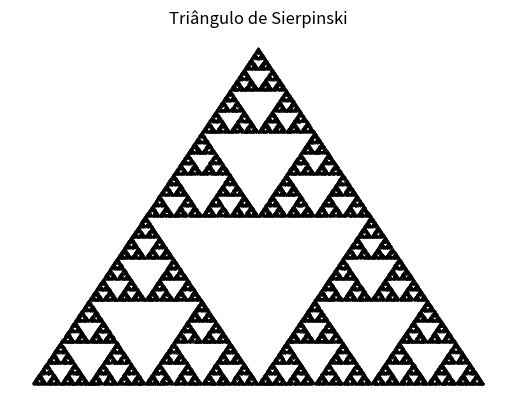

The matplotlib source for this figure: (Note: this script raises an exception after producing the figure.)
import matplotlib.pyplot as plt
import numpy as np
import random
import os

# Função para gerar fractais usando um Sistema de Funções Iteradas (IFS)
def gerar_fractal(transformacoes, probabilidades, iteracoes=100000):
    if not abs(sum(probabilidades) - 1.0) < 1e-6:
        raise ValueError("As probabilidades devem somar 1.")
    
    x, y = 0.0, 0.0
    pontos = []

    for _ in range(iteracoes):
        r = random.random()
        acumulado = 0.0
        for i, prob in enumerate(probabilidades):
            acumulado += prob
            if r < acumulado:
                transformacao = transformacoes[i]
                break
        
        x, y = transformacao(x, y)
        pontos.append((x, y))
    
    return pontos

# Triângulo de Sierpinski
def sierpinski():
    transformacoes = [
        lambda x, y: (0.5 * x, 0.5 * y),
        lambda x, y: (0.5 * x + 0.5, 0.5 * y),
        lambda x, y: (0.5 * x + 0.25, 0.5 * y + 0.5)
    ]
    probabilidades = [1/3, 1/3, 1/3]
    pontos = gerar_fractal(transformacoes, probabilidades, iteracoes=100000)

    x_vals, y_vals = zip(*pontos)
    plt.figure()
    plt.scatter(x_vals, y_vals, s=0.1, color='black', marker='.')
    plt.title("Triângulo de Sierpinski")
    plt.axis('off')
    plt.savefig(os.path.join(os.path.expanduser("~"), "Desktop", "sierpinski.png"), bbox_inches='tight', dpi=300)
    plt.close()

# Samambaia de Barnsley
def samambaia_barnsley():
    transformacoes = [
        lambda x, y: (0.0, 0.16 * y),
        lambda x, y: (0.85 * x + 0.04 * y, -0.04 * x + 0.85 * y + 1.6),
        lambda x, y: (0.2 * x - 0.26 * y, 0.23 * x + 0.22 * y + 1.6),
        lambda x, y: (-0.15 * x + 0.28 * y, 0.26 * x + 0.24 * y + 0.44)
    ]
    probabilidades = [0.01, 0.85, 0.07, 0.07]
    pontos = gerar_fractal(transformacoes, probabilidades, iteracoes=100000)

    x_vals, y_vals = zip(*pontos)
    plt.figure()
    plt.scatter(x_vals, y_vals, s=0.1, color='green', marker='.')
    plt.title("Samambaia de Barnsley")
    plt.axis('off')
    plt.savefig(os.path.join(os.path.expanduser("~"), "Desktop", "samambaia_barnsley.png"), bbox_inches='tight', dpi=300)
    plt.close()

# Conjunto de Mandelbrot
def mandelbrot(width=800, height=800, max_iter=100):
    x_min, x_max = -2.0, 1.0
    y_min, y_max = -1.5, 1.5
    image = np.zeros((height, width))

    for row in range(height):
        for col in range(width):
            c = complex(x_min + (x_max - x_min) * col / width,
                        y_min + (y_max - y_min) * row / height)
            z = 0.0j
            n = 0
            while abs(z) <= 2 and n < max_iter:
                z = z * z + c
                n += 1
            image[row, col] = n

    plt.figure()
    plt.imshow(image, extent=(x_min, x_max, y_min, y_max), cmap='hot', interpolation='bilinear')
    plt.title("Conjunto de Mandelbrot")
    plt.axis('off')
    plt.savefig(os.path.join(os.path.expanduser("~"), "Desktop", "mandelbrot.png"), bbox_inches='tight', dpi=300)
    plt.close()

# Conjunto de Julia
def julia(c=-0.7 + 0.27015j, width=800, height=800, max_iter=100):
    x_min, x_max = -1.5, 1.5
    y_min, y_max = -1.5, 1.5
    image = np.zeros((height, width))

    for row in range(height):
        for col in range(width):
            z = complex(x_min + (x_max - x_min) * col / width,
                        y_min + (y_max - y_min) * row / height)
            n = 0
            while abs(z) <= 2 and n < max_iter:
                z = z * z + c
                n += 1
            image[row, col] = n

    plt.figure()
    plt.imshow(image, extent=(x_min, x_max, y_min, y_max), cmap='twilight_shifted', interpolation='bilinear')
    plt.title("Conjunto de Julia")
    plt.axis('off')
    plt.savefig(os.path.join(os.path.expanduser("~"), "Desktop", "julia.png"), bbox_inches='tight', dpi=300)
    plt.close()

# Curva de Koch (usando matplotlib)
def koch_curve(order=4, size=300):
    def koch_curve_recursive(points, order):
        if order == 0:
            return points
        new_points = []
        for i in range(len(points) - 1):
            p1, p2 = points[i], points[i + 1]
            dx, dy = p2[0] - p1[0], p2[1] - p1[1]
            new_points.append(p1)
            new_points.append((p1[0] + dx / 3, p1[1] + dy / 3))
            new_points.append((p1[0] + dx / 2 - dy * np.sqrt(3) / 6, p1[1] + dy / 2 + dx * np.sqrt(3) / 6))
            new_points.append((p1[0] + 2 * dx / 3, p1[1] + 2 * dy / 3))
        new_points.append(points[-1])
        return koch_curve_recursive(new_points, order - 1)

    points = [(0, 0), (size, 0)]
    points = koch_curve_recursive(points, order)

    x_vals, y_vals = zip(*points)
    plt.figure()
    plt.plot(x_vals, y_vals, color='blue', linewidth=1)
    plt.title("Curva de Koch")
    plt.axis('equal')
    plt.axis('off')
    plt.savefig(os.path.join(os.path.expanduser("~"), "Desktop", "koch_curve.png"), bbox_inches='tight', dpi=300)
    plt.close()

# Árvore Fractal (usando matplotlib)
def fractal_tree():
    def draw_tree(ax, x, y, length, angle, depth):
        if depth == 0:
            return
        x_end = x + length * np.cos(np.radians(angle))
        y_end = y + length * np.sin(np.radians(angle))
        ax.plot([x, x_end], [y, y_end], color='brown', linewidth=1)
        draw_tree(ax, x_end, y_end, length * 0.7, angle - 30, depth - 1)
        draw_tree(ax, x_end, y_end, length * 0.7, angle + 30, depth - 1)

    fig, ax = plt.subplots()
    draw_tree(ax, 0, 0, 100, 90, 8)
    plt.title("Árvore Fractal")
    plt.axis('equal')
    plt.axis('off')
    plt.savefig(os.path.join(os.path.expanduser("~"), "Desktop", "fractal_tree.png"), bbox_inches='tight', dpi=300)
    plt.close()

# Tapete de Sierpinski
def sierpinski_carpet(size=3, iterations=4):
    carpet = np.ones((size**iterations, size**iterations))

    def recursive_remove(grid, x, y, size, iteration):
        if iteration == 0:
            return
        sub_size = size // 3
        for i in range(3):
            for j in range(3):
                if i == 1 and j == 1:
                    grid[x + sub_size:x + 2 * sub_size, y + sub_size:y + 2 * sub_size] = 0
                else:
                    recursive_remove(grid, x + i * sub_size, y + j * sub_size, sub_size, iteration - 1)

    recursive_remove(carpet, 0, 0, size**iterations, iterations)
    plt.figure()
    plt.imshow(carpet, cmap='gray_r')
    plt.title("Tapete de Sierpinski")
    plt.axis('off')
    plt.savefig(os.path.join(os.path.expanduser("~"), "Desktop", "sierpinski_carpet.png"), bbox_inches='tight', dpi=300)
    plt.close()

# Esponja de Menger
def menger_sponge(iterations=2):
    def generate_sponge(grid, x, y, z, size, iteration):
        if iteration == 0:
            return
        sub_size = size // 3
        for i in range(3):
            for j in range(3):
                for k in range(3):
                    if i == 1 and j == 1 or i == 1 and k == 1 or j == 1 and k == 1:
                        continue
                    generate_sponge(grid, x + i * sub_size, y + j * sub_size, z + k * sub_size, sub_size, iteration - 1)

    grid_size = 3**iterations
    grid = np.ones((grid_size, grid_size, grid_size))
    generate_sponge(grid, 0, 0, 0, grid_size, iterations)

    fig = plt.figure()
    ax = fig.add_subplot(111, projection='3d')
    ax.voxels(grid, edgecolor='k')
    plt.title("Esponja de Menger")
    plt.savefig(os.path.join(os.path.expanduser("~"), "Desktop", "menger_sponge.png"), bbox_inches='tight', dpi=300)
    plt.close()

# Função para gerar todos os fractais
def gerar_todos_fractais():
    print("Gerando Triângulo de Sierpinski...")
    sierpinski()

    print("Gerando Samambaia de Barnsley...")
    samambaia_barnsley()

    print("Gerando Conjunto de Mandelbrot...")
    mandelbrot()

    print("Gerando Conjunto de Julia...")
    julia()

    print("Gerando Curva de Koch...")
    koch_curve()

    print("Gerando Árvore Fractal...")
    fractal_tree()

    print("Gerando Tapete de Sierpinski...")
    sierpinski_carpet()

    print("Gerando Esponja de Menger...")
    menger_sponge()

# Executa a geração de todos os fractais
if __name__ == "__main__":
    gerar_todos_fractais()